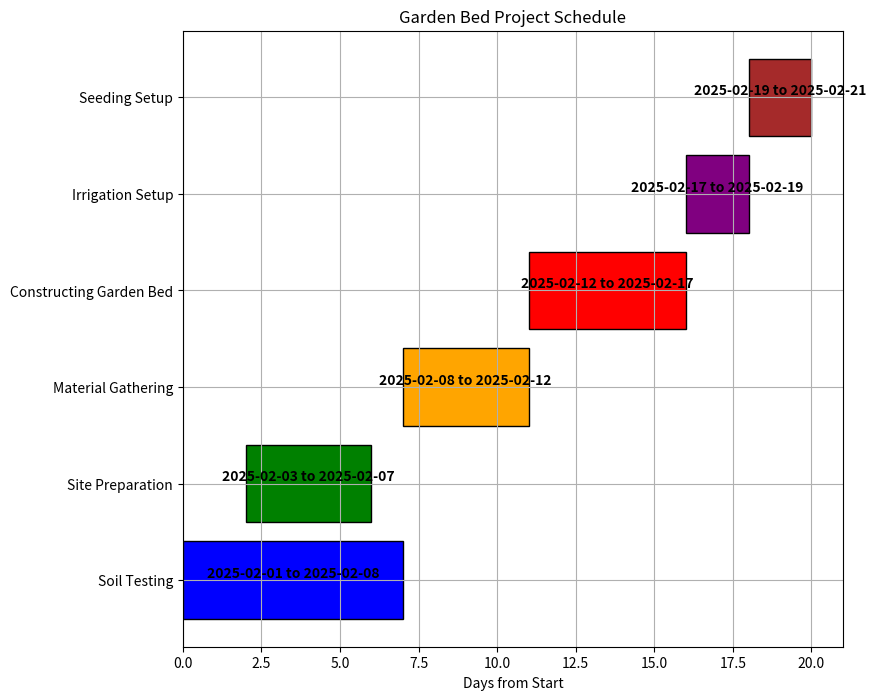
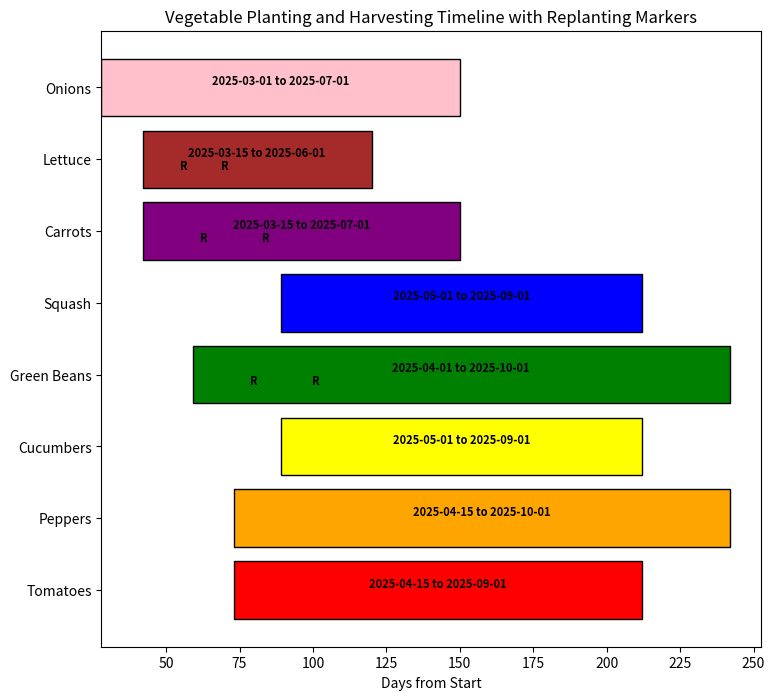
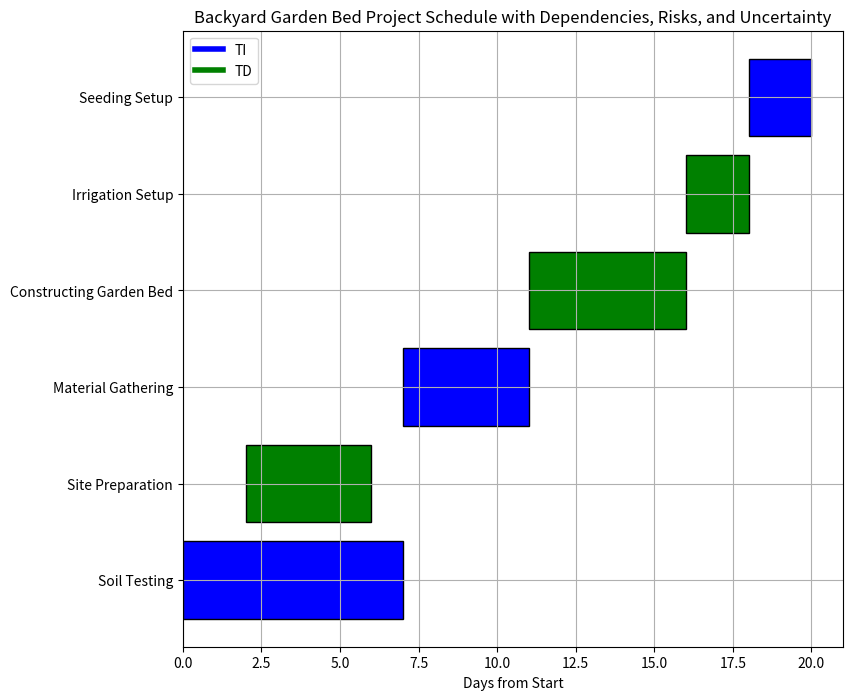
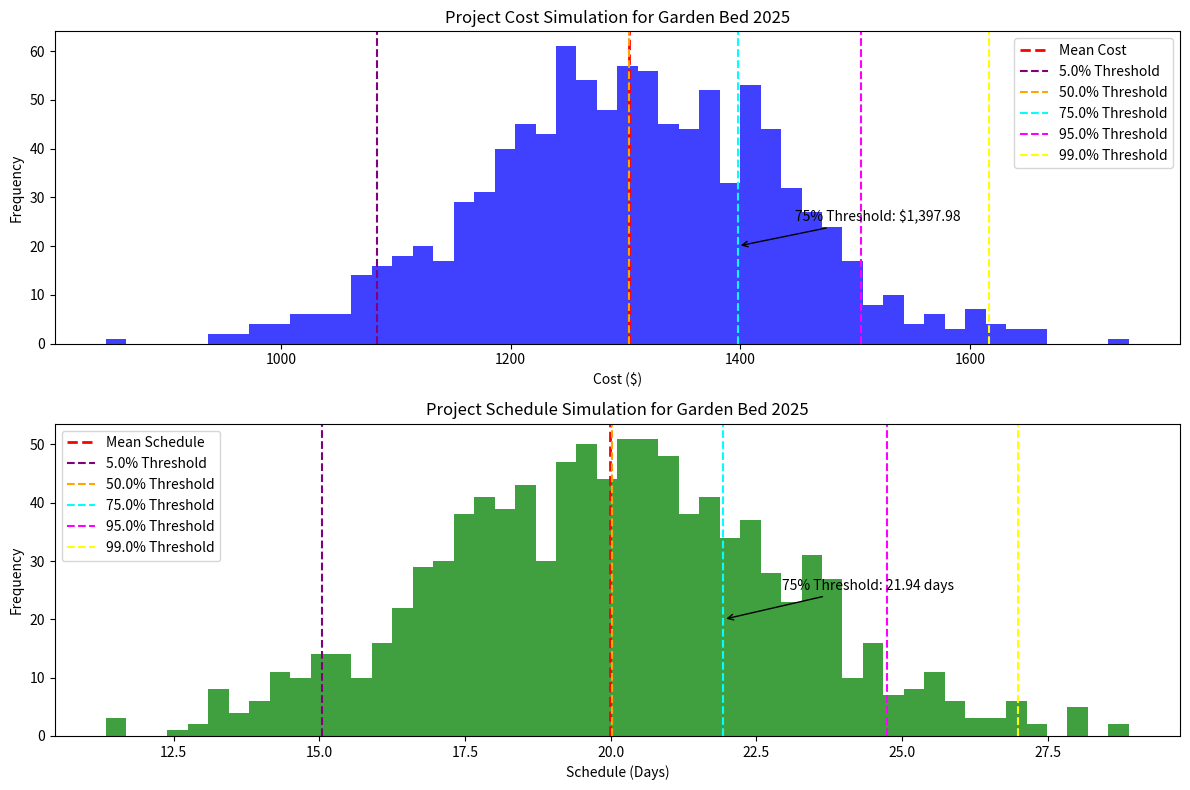
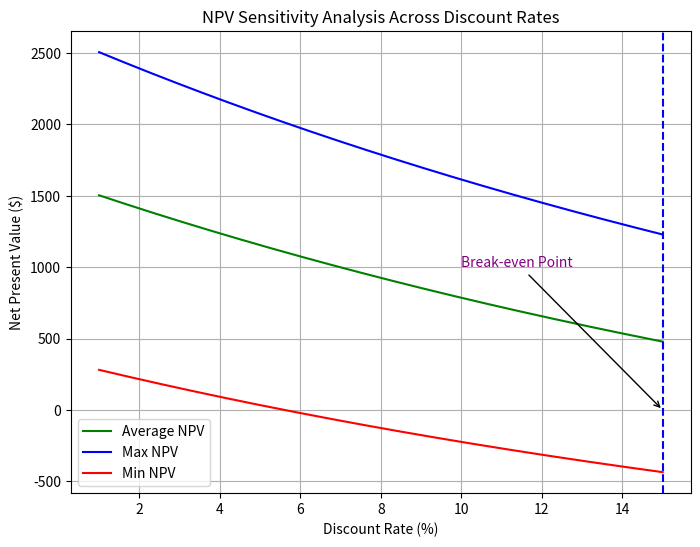
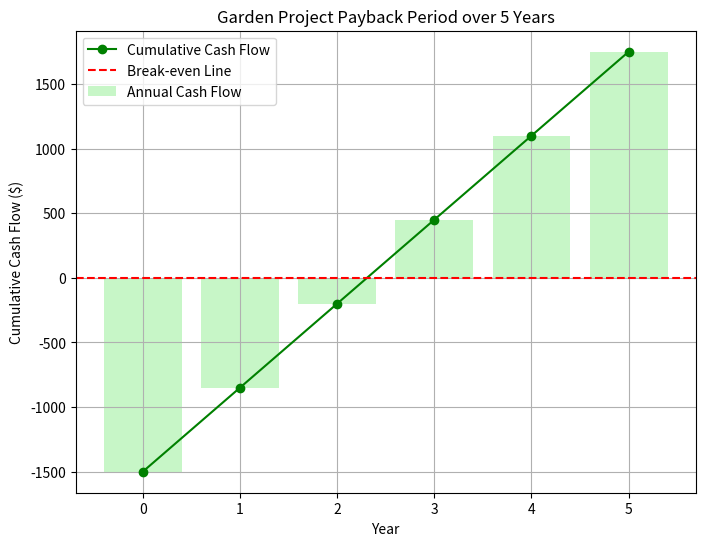

These figures' Python source, in order:
import matplotlib.pyplot as plt
from datetime import datetime, timedelta
import numpy as np
import os
import matplotlib.pyplot as plt
import seaborn as sns

# Project phases with schedule, cost, risks, and time dependency
phases = [
    ('Soil Testing', 7, 20, 'Inaccurate results', 'TI'),
    ('Site Preparation', 4, 450, 'Weather delays', 'TD'),
    ('Material Gathering', 4, 300, 'Material availability', 'TI'),
    ('Constructing Garden Bed', 5, 15, 'Tool issues', 'TD'),
    ('Irrigation Setup', 2, 70, 'Installation issues', 'TD'),
    ('Seeding Setup', 2, 450, 'Plant supply issues', 'TI')
]

# Start date of the project for beginning of Feb 2025
start_date = datetime(2025,2,1)

# Calculate start and end dates for each phase with dependencies and overlaps
schedule = []
np.random.seed(42)

# Define start times and dependencies
soil_testing_start = start_date
site_prep_start = soil_testing_start + timedelta(days=2) # Overlaps soil testing after 2 days
material_gathering_start = soil_testing_start + timedelta(days=7) # Waits until soil testing is done
construction_start = material_gathering_start + timedelta(days=4)
irrigation_start = construction_start + timedelta(days=5)
seeding_start = irrigation_start + timedelta(days=2)

starts = [
    soil_testing_start,
    site_prep_start,
    material_gathering_start,
    construction_start,
    irrigation_start,
    seeding_start
]

for (phase, duration, cost, risk, cost_type), start in zip(phases, starts):
    end_date = start + timedelta(days=duration)
    schedule.append((phase, start, end_date, duration, cost, risk, cost_type))

# Create a Gantt chart for the updated schedule
plt.figure(figsize=(12, 8))
plt.subplots_adjust(left=0.3, right=0.85)
colors = ['blue', 'green', 'orange', 'red', 'purple', 'brown']


for i, (phase, start, end, duration, cost, risk, cost_type) in enumerate(schedule):
    plt.barh(phase, duration, left=(start - start_date).days, color=colors[i % len(colors)], edgecolor='black', height=0.8)
    plt.text((start - start_date).days + duration / 2, i, f'{start.date()} to {end.date()}', ha='center', va='bottom', color='black', fontsize=10, weight='bold')

plt.xlabel('Days from Start')
plt.title('Garden Bed Project Schedule')
plt.grid(True)

# Define the vegetable planting and harvesting schedules with integrated replanting for succession crops
vegetable_schedule = [
    ('Tomatoes', '2025-04-15', '2025-09-01', []),
    ('Peppers', '2025-04-15', '2025-10-01', []),
    ('Cucumbers', '2025-05-01', '2025-09-01', []),
    ('Green Beans', '2025-04-01', '2025-10-01', ['2025-04-22', '2025-05-13']),
    ('Squash', '2025-05-01', '2025-09-01', []),
    ('Carrots', '2025-03-15', '2025-07-01', ['2025-04-05', '2025-04-26']),
    ('Lettuce', '2025-03-15', '2025-06-01', ['2025-03-29', '2025-04-12']),
    ('Onions', '2025-03-01', '2025-07-01', [])
]

# Convert dates to datetime objects
start_date = datetime(2025,2,1)
vegetable_schedule = [(veg, datetime.strptime(start, '%Y-%m-%d'), datetime.strptime(end, '%Y-%m-%d'), [datetime.strptime(replant, '%Y-%m-%d') for replant in replants])
                      for veg, start, end, replants in vegetable_schedule]

# Create a new Gantt chart for planting and harvesting with different colors
plt.figure(figsize=(12, 8))
plt.subplots_adjust(left=0.3, right=0.85)
colors = ['red', 'orange', 'yellow', 'green', 'blue', 'purple', 'brown', 'pink', 'cyan', 'magenta']

for i, (veg, start, end, replants) in enumerate(vegetable_schedule):
    duration = (end - start).days
    plt.barh(veg, duration, left=(start - start_date).days, color=colors[i % len(colors)], edgecolor='black', height=0.8)
    plt.text((start - start_date).days + duration / 2, i, f'{start.date()} to {end.date()}', ha='center', va='bottom', color='black', fontsize=8, weight='bold')
    
    # Add arrows or markers for replanting dates
    for replant in replants:
        plt.text((replant - start_date).days, i, 'R', ha='center', va='top', color='black', fontsize=8, weight='bold')

plt.xlabel('Days from Start')
plt.title('Vegetable Planting and Harvesting Timeline with Replanting Markers')
plt.grid(False)

# Create folder for outputs
output_folder = r'C:\Users\DawsonMcClary\OneDrive - Liberty Oilfield Services\Desktop\School'
os.makedirs(output_folder, exist_ok=True)

#Save plots of garden schedule
plt.savefig(os.path.join(output_folder, 'garden_project_plants_plot.png'))

# Simulated risk impact and probability values
risk_impact = np.random.randint(1, 3, len(phases))
risk_probability = np.random.randint(10, 50, len(phases))

# Plot enhanced Gantt chart with dependencies, risk percentages, and add legend (edited outside)
plt.figure(figsize=(12, 8))
plt.subplots_adjust(left=0.3, right=0.85)

blue_patch = plt.Line2D([0], [0], color = 'blue', lw=4, label='TI')
green_patch = plt.Line2D([0], [0], color = 'green', lw=4, label='TD')

for i, (phase, start, end, duration, cost, risk, cost_type), probability in zip(range(len(schedule)), schedule, risk_probability):
    color = 'blue' if cost_type == 'TI' else 'green'
    plt.barh(phase, duration, left=(start - start_date).days, color=color, edgecolor='black', height=0.8)
    plt.text((start - start_date).days + duration / 2, i, f'', ha='center', va='bottom', color='black', fontsize=9, weight='bold')

plt.legend(handles=[blue_patch, green_patch], loc='upper left')
plt.xlabel('Days from Start')
plt.title('Backyard Garden Bed Project Schedule with Dependencies, Risks, and Uncertainty')
plt.grid(True)

# Save plot to School folder
plt.savefig(os.path.join(output_folder, 'garden_project_schedule_plot.png'))

# Print project schedule with costs, risks, and cost type in a table format and write to a text file
output = []
output.append("\nProject Schedule, Costs, and Risks:")
output.append(f"{'Phase':<25}{'Start Date':<12}{'End Date':<12}{'Duration (days)':<15}{'Cost ($)':<10}{'Cost Type':<10}{'Potential Risks':<20}")
output.append("-" * 110)
for phase, start, end, duration, cost, risk, cost_type in schedule:
    output.append(f"{phase:<25}{start.date():<12}{end.date():<12}{duration:<15}{cost:<10}${cost_type:<10}{risk:<20}")

# Write schedule to text file
with open(os.path.join(output_folder, 'garden_project_schedule.txt'), 'w') as f:
    for line in output:
        f.write(line + '\n')

# Risk analysis breakdown
risk_analysis = []
risk_analysis.append("\nRisk Analysis for Garden Project:")
risk_analysis.append(f"{'Phase':<25}{'Potential Risks':<30}{'Risk Impact (1-5)':<20}{'Risk Probability (%)':<20}")
risk_analysis.append("-" * 100)

for (phase, _, _, risk, _), impact, probability in zip(phases, risk_impact, risk_probability):
    risk_analysis.append(f"{phase:<25}{risk:<30}{impact:<20}{probability:<20}")

# Write risk analysis to text file
with open(os.path.join(output_folder, 'garden_project_risk_analysis.txt'), 'w') as f:
    for line in risk_analysis:
        f.write(line + '\n')

# Monte Carlo Simulation for Project Cost and Schedule Confidence with Variability
confidence_levels = [0.05, 0.5, 0.75, 0.95, 0.99]

# Risk factors - variability (as percentage)
cost_variability = 0.1  # 10% variability
schedule_variability = 0.15  # 15% variability

cost_simulation = np.random.normal(loc=1300, scale=1300 * cost_variability, size=1000)
schedule_simulation = np.random.normal(loc=20, scale=20 * schedule_variability, size=1000)

jcl_results = {}
cost_thresholds = {}
schedule_thresholds = {}

colors = ['purple', 'orange', 'cyan', 'magenta', 'yellow']

for cl in confidence_levels:
    cost_threshold = np.percentile(cost_simulation, cl * 100)
    schedule_threshold = np.percentile(schedule_simulation, cl * 100)
    jcl_results[cl] = np.mean((cost_simulation <= cost_threshold) & (schedule_simulation <= schedule_threshold))
    cost_thresholds[cl] = cost_threshold
    schedule_thresholds[cl] = schedule_threshold

# Print and write JCL results to text file
jcl_output = []
jcl_output.append("\nJCL Analysis Results:")
for cl, jcl in jcl_results.items():
    jcl_output.append(f"Confidence Level: {cl*100}% - JCL: {jcl*100:.2f}%")
    jcl_output.append(f"  Cost Threshold: ${cost_thresholds[cl]:,.2f}")
    jcl_output.append(f"  Schedule Threshold: {schedule_thresholds[cl]:.2f} days")

# Write JCL analysis to text file
with open(os.path.join(output_folder, 'garden_project_jcl_analysis.txt'), 'w') as f:
    for line in jcl_output:
        f.write(line + '\n')

# Annotate 75% confidence level on plots
seventy_five_cl = 0.75

# Plot JCL results
plt.figure(figsize=(12, 8))

# Plot cost distribution
plt.subplot(2, 1, 1)
plt.hist(cost_simulation, bins=50, alpha=0.75, color='blue')
plt.axvline(np.mean(cost_simulation), color='red', linestyle='dashed', linewidth=2, label='Mean Cost')
for cl, col in zip(confidence_levels, colors):
    plt.axvline(cost_thresholds[cl], linestyle='--', color=col, label=f'{cl*100}% Threshold')
plt.title('Project Cost Simulation for Garden Bed 2025')
plt.xlabel('Cost ($)')
plt.ylabel('Frequency')
plt.legend()

# Annotate 75% cost threshold
plt.annotate(f'75% Threshold: ${cost_thresholds[seventy_five_cl]:,.2f}',
             xy=(cost_thresholds[seventy_five_cl], 20),
             xytext=(cost_thresholds[seventy_five_cl] + 50, 25),
             arrowprops=dict(facecolor='black', arrowstyle='->'),
             fontsize=10, color='black')

# Plot schedule distribution
plt.subplot(2, 1, 2)
plt.hist(schedule_simulation, bins=50, alpha=0.75, color='green')
plt.axvline(np.mean(schedule_simulation), color='red', linestyle='dashed', linewidth=2, label='Mean Schedule')
for cl, col in zip(confidence_levels, colors):
    plt.axvline(schedule_thresholds[cl], linestyle='--', color=col, label=f'{cl*100}% Threshold')
plt.title('Project Schedule Simulation for Garden Bed 2025')
plt.xlabel('Schedule (Days)')
plt.ylabel('Frequency')
plt.legend()

# Annotate 75% schedule threshold
plt.annotate(f'75% Threshold: {schedule_thresholds[seventy_five_cl]:.2f} days',
             xy=(schedule_thresholds[seventy_five_cl], 20),
             xytext=(schedule_thresholds[seventy_five_cl] + 1, 25),
             arrowprops=dict(facecolor='black', arrowstyle='->'),
             fontsize=10, color='black')

plt.tight_layout()
plt.savefig(os.path.join(output_folder, 'garden_project_jcl_plot_annotated.png'))

# Garden parameters
garden_size_sqft = 20 * 20  # 20ft x 20ft
garden_size_acres = garden_size_sqft / 43560  # Convert to acres

# Average water needs per week (in inches)
average_weekly_water_need = 1.5

# Estimated number of growing weeks (Feb to Nov)
growing_weeks = 40

# Monthly average rainfall in Oklahoma (in inches)
rainfall_per_month = {
    'Feb': 1.8, 'Mar': 3.1, 'Apr': 3.5, 'May': 5.3, 'Jun': 3.9,
    'Jul': 2.6, 'Aug': 2.9, 'Sep': 4.1, 'Oct': 3.6, 'Nov': 2.8
}

# Total rainfall over the growing season (Feb to Nov)
total_rainfall = sum(rainfall_per_month.values())

# Total water needed without rainfall (in inches)
total_water_inches = average_weekly_water_need * growing_weeks

# Adjust for rainfall
total_water_inches -= total_rainfall

# Convert inches of water to gallons (1 inch over 1 acre = 27,154 gallons)
total_gallons = total_water_inches * 27154 * garden_size_acres

print(f"Total estimated water usage: {total_gallons:.2f} gallons")

#calculate water costs in Oklahoma

def calculate_annual_water_cost(annual_gallons, rate_per_1000_gallons, monthly_base_fee, months_active):
    """
    Calculate the annual water cost for a garden based on water usage and rate.

    Parameters:
    annual_gallons (float): Total gallons of water used annually.
    rate_per_1000_gallons (float): Cost per 1,000 gallons of water.
    monthly_base_fee (float): Fixed monthly service fee.
    months_active (int): Number of months the water is used.

    Returns:
    float: Estimated total annual water cost.
    """
    # Calculate monthly water usage
    monthly_gallons = annual_gallons / months_active

    # Convert monthly gallons to units of 1,000 gallons, rounding up
    monthly_units = -(-monthly_gallons // 1000)  # Equivalent to math.ceil(monthly_gallons / 1000)

    # Calculate monthly variable water cost based on usage
    monthly_variable_cost = monthly_units * rate_per_1000_gallons

    # Calculate total monthly cost
    total_monthly_cost = monthly_variable_cost + monthly_base_fee

    # Calculate total annual cost for the active months
    total_annual_cost = total_monthly_cost * months_active

    return round(total_annual_cost, 2)

if __name__ == "__main__":
    # Inputs
    annual_gallons = total_gallons  # Total gallons of water used per year
    rate_per_1000_gallons = 8.00  # Estimated cost per 1,000 gallons in USD
    monthly_base_fee = 0  # Estimated monthly base service fee in USD (not included)
    months_active = 10  # Number of months water is used (February to November)

    # Calculate and display annual water cost
    total_cost = calculate_annual_water_cost(annual_gallons, rate_per_1000_gallons, monthly_base_fee, months_active)
    print(f"Estimated annual water cost: ${total_cost}")

# Project parameters
average_data = {'initial': 1500, 'monthly': 20, 'return': 1400}
max_data = {'initial': 1400, 'monthly': 15, 'return': 1500}
min_data = {'initial': 1600, 'monthly': 30, 'return': 1300}
months = 10

discount_rate = 0.05 / 12  # 5% annual discount rate, converted to monthly

# Function to calculate cash flows
def calculate_cash_flows(data):
    cash_flows = []
    for year in range(5):
        setup_cost = data['initial'] if year == 0 else data['initial'] / 2
        annual_cash_flow = [-setup_cost] + [-data['monthly']] * (months - 1) + [data['return']]
        cash_flows.extend(annual_cash_flow)
    return cash_flows

# Cash flows for each scenario
average_cash_flows = calculate_cash_flows(average_data)
max_cash_flows = calculate_cash_flows(max_data)
min_cash_flows = calculate_cash_flows(min_data)

# NPV calculation
rates = np.linspace(0.01, 0.15, 500)
average_npvs = [sum(cf / (1 + r / 12) ** t for t, cf in enumerate(average_cash_flows)) for r in rates]
max_npvs = [sum(cf / (1 + r / 12) ** t for t, cf in enumerate(max_cash_flows)) for r in rates]
min_npvs = [sum(cf / (1 + r / 12) ** t for t, cf in enumerate(min_cash_flows)) for r in rates]

# Plotting NPV Sensitivity Analysis
plt.figure(figsize=(8, 6))
sns.lineplot(x=rates * 100, y=average_npvs, color='green', label='Average NPV')
sns.lineplot(x=rates * 100, y=max_npvs, color='blue', label='Max NPV')
sns.lineplot(x=rates * 100, y=min_npvs, color='red', label='Min NPV')

# Break-even rate
breakeven_rate = rates[np.argmin(np.abs(average_npvs))] * 100
plt.axvline(x=breakeven_rate, color='blue', linestyle='--', linewidth=1.5)
plt.annotate('Break-even Point', xy=(breakeven_rate, 0), xytext=(breakeven_rate - 5, 1000),
             arrowprops=dict(facecolor='blue', arrowstyle='->'), fontsize=10, color='purple')

plt.legend()
plt.title('NPV Sensitivity Analysis Across Discount Rates')
plt.xlabel('Discount Rate (%)')
plt.ylabel('Net Present Value ($)')
plt.grid(True)
plt.savefig(os.path.join(output_folder, 'garden_project_NVP.png'))
plt.show()

import matplotlib.pyplot as plt

def calculate_cash_flow(initial_cost, annual_expenses, annual_return, years):
    cash_flow = []
    cumulative_cash_flow = -initial_cost  # Start with the initial investment at year 0
    cash_flow.append(cumulative_cash_flow)

    for year in range(1, years + 1):
        if year == 1:
            annual_expense = annual_expenses  # First-year expenses
        else:
            annual_expense = 750  # Fixed annual expense after the first year

        annual_cash_flow = annual_return - annual_expense
        cumulative_cash_flow += annual_cash_flow
        cash_flow.append(cumulative_cash_flow)

    return cash_flow


def calculate_payback_period(cash_flow):
    for year, balance in enumerate(cash_flow, start=0):
        if balance >= 0:
            return year - 1 + (0 - cash_flow[year - 1]) / (balance - cash_flow[year - 1])

    return None


def plot_cash_flow(cash_flow):
    plt.figure(figsize=(8, 6))
    plt.plot(range(0, len(cash_flow)), cash_flow, marker='o', linestyle='-', color='green', label='Cumulative Cash Flow')
    plt.axhline(0, color='red', linestyle='--', label='Break-even Line')
    plt.bar(range(0, len(cash_flow)), cash_flow, color='lightgreen', alpha=0.5, label='Annual Cash Flow')
    plt.title('Garden Project Payback Period over 5 Years')
    plt.xlabel('Year')
    plt.ylabel('Cumulative Cash Flow ($)')
    plt.xticks(range(0, len(cash_flow)))
    plt.legend()
    plt.grid(True)
    plt.show()


initial_cost = 1500
annual_expenses = 750
annual_return = 1400
years = 5

cash_flow = calculate_cash_flow(initial_cost, annual_expenses, annual_return, years)
payback_period = calculate_payback_period(cash_flow)

print(f"Payback period: {payback_period:.2f} years")

plot_cash_flow(cash_flow)
